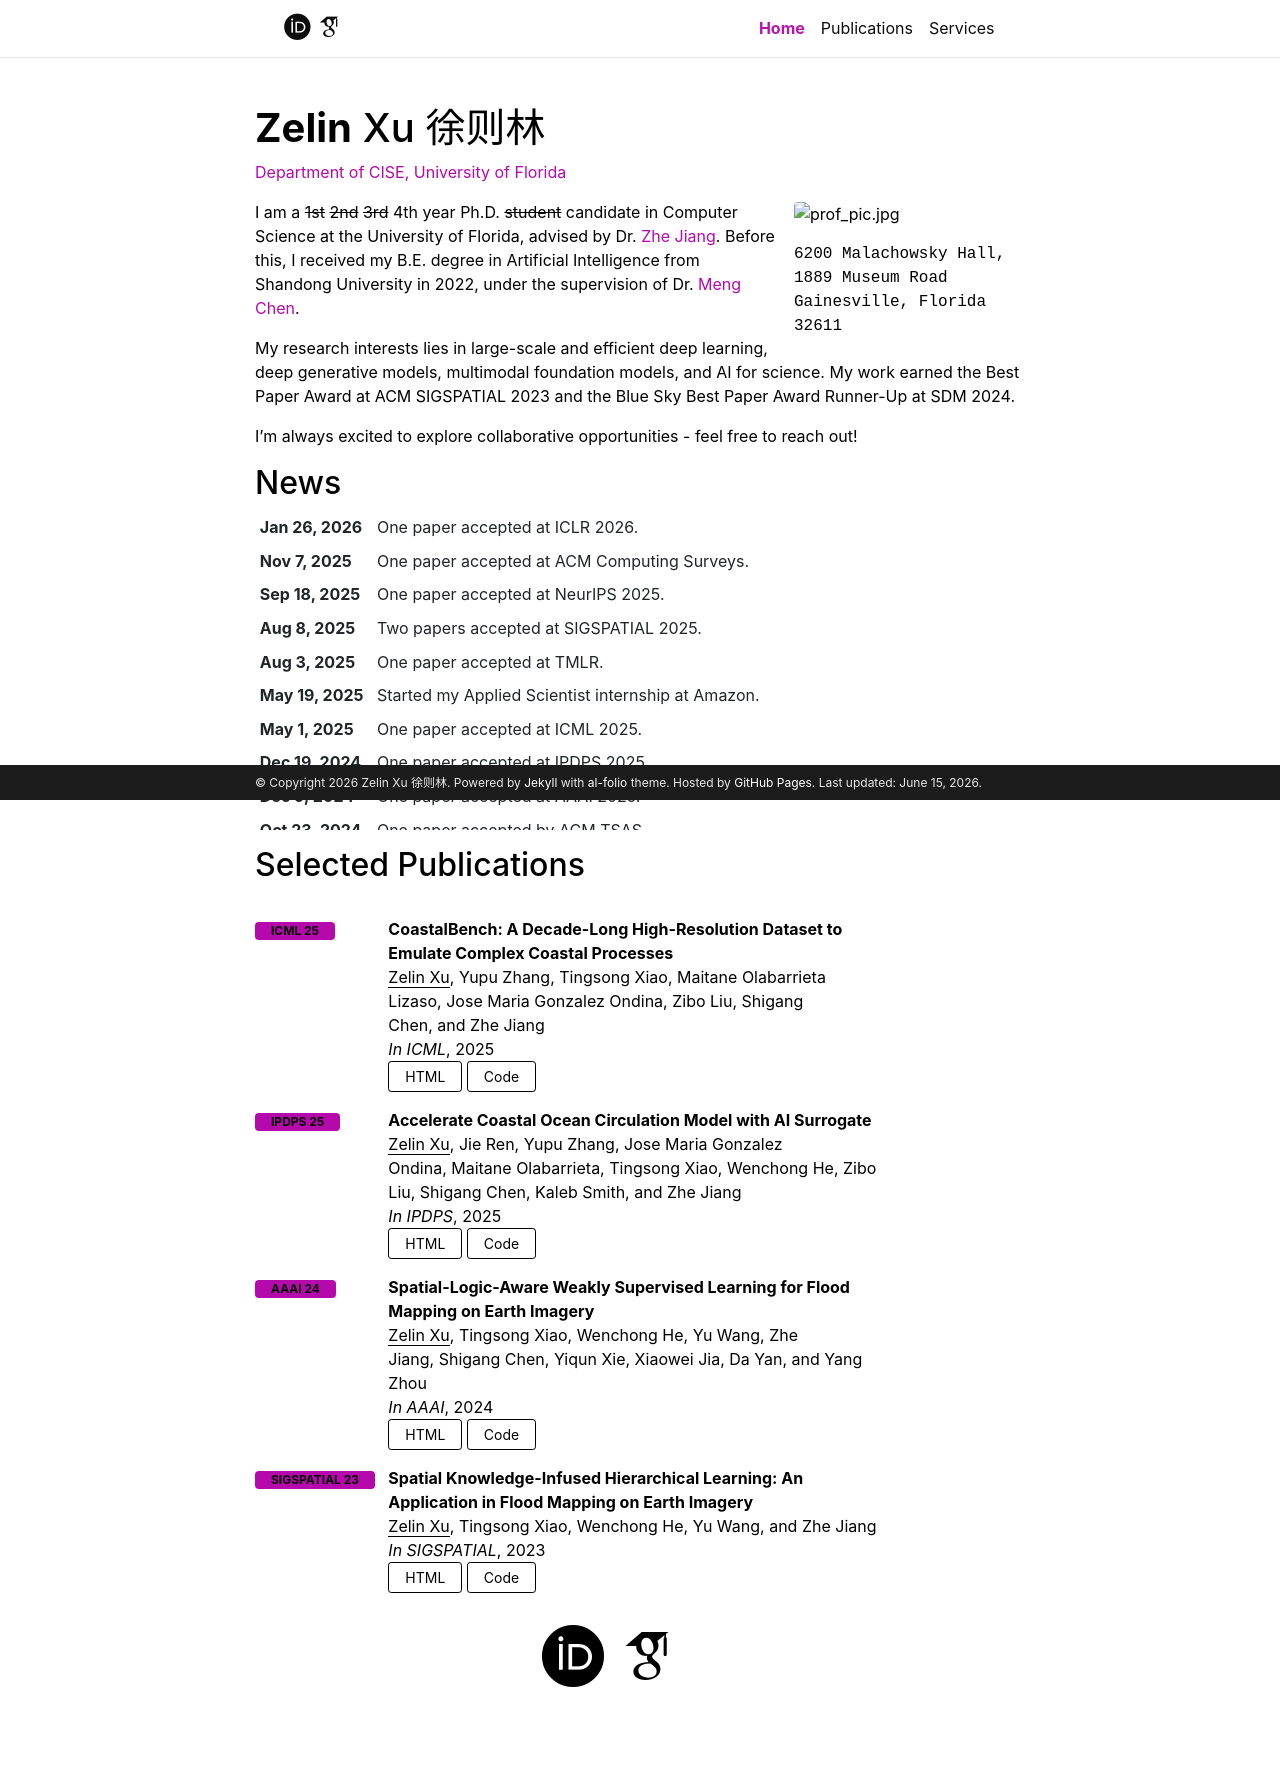

repository: ZelinXu2000/ZelinXu2000.github.io · page: index.html · generator: jekyll

Zelin Xu, Ph.D. student in Computer Science, University of Florida
